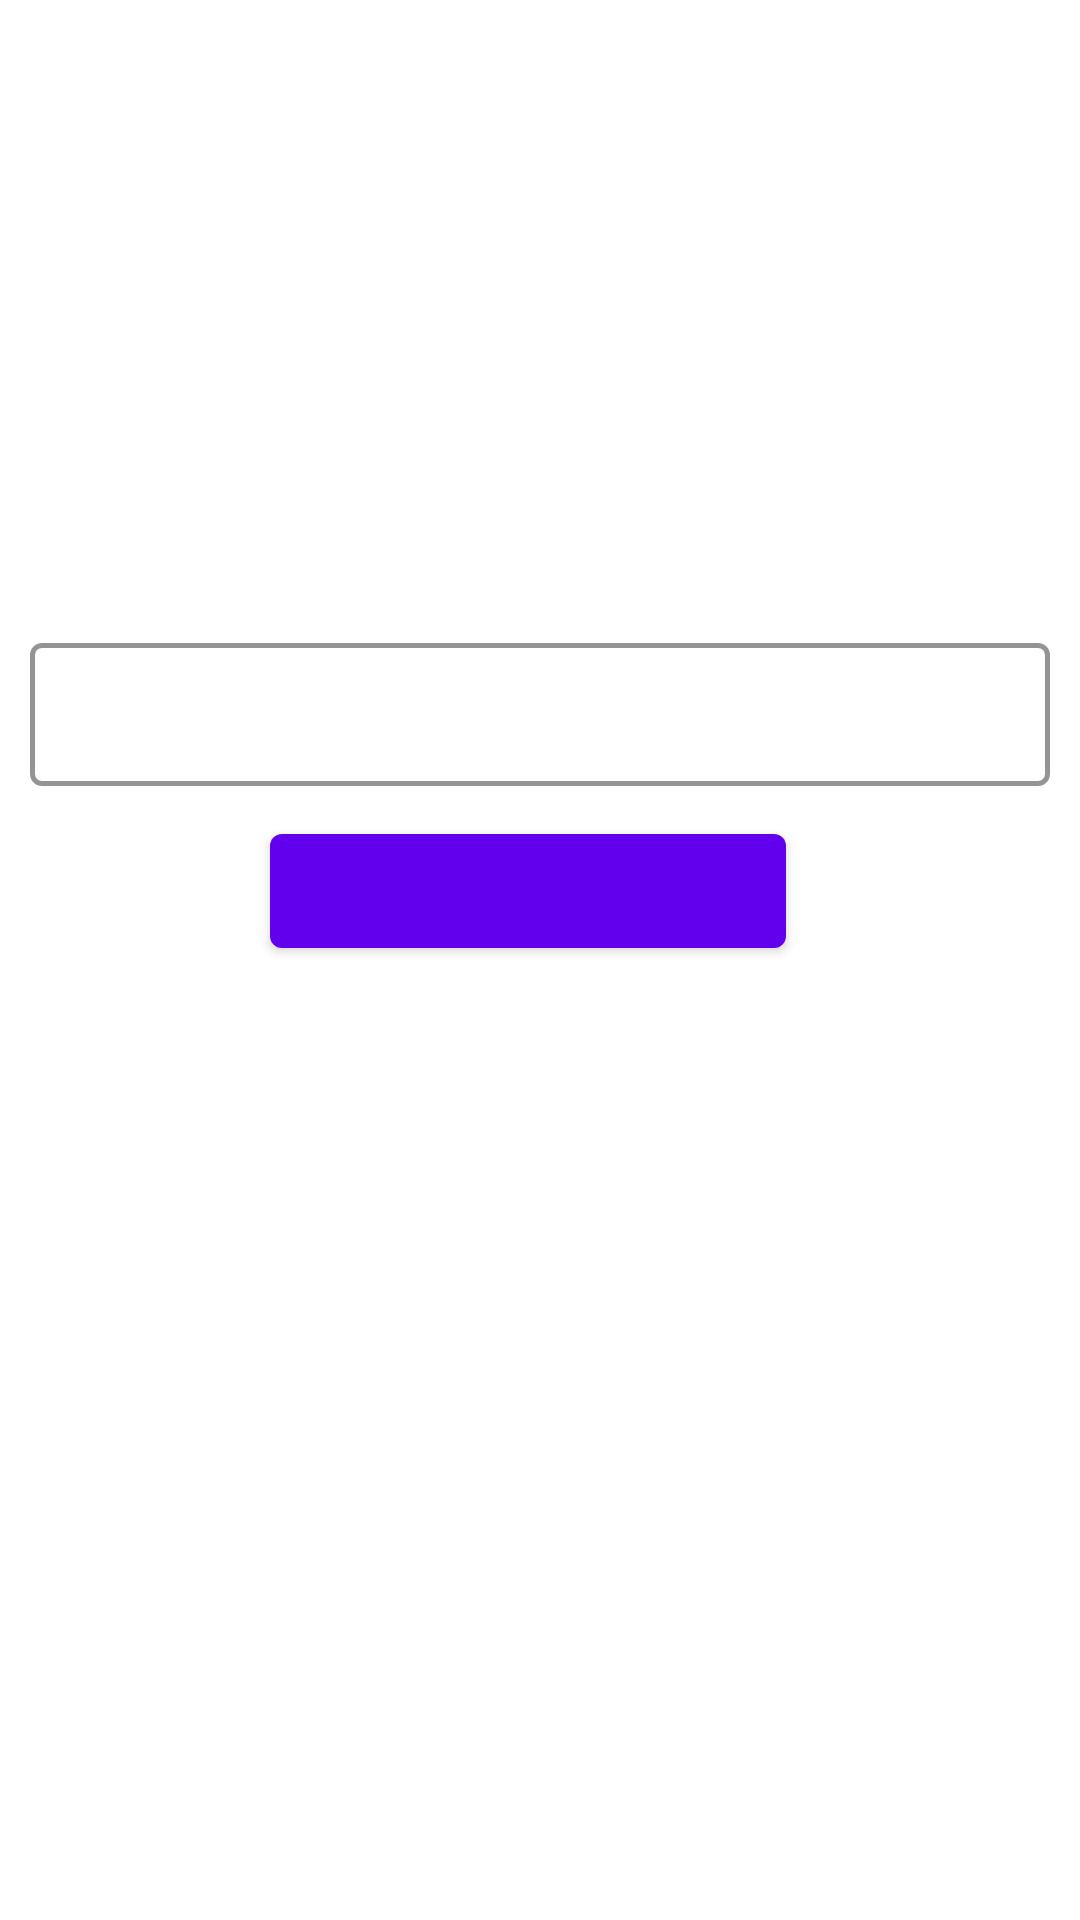

This screen was rendered from an Android layout file. Write that file and the resources it references.
<!-- AndroidManifest.xml: application theme AppTheme.NoActionBar -->
<!-- res/layout/activity_change_password.xml -->
<?xml version="1.0" encoding="utf-8"?>
<androidx.constraintlayout.widget.ConstraintLayout xmlns:android="http://schemas.android.com/apk/res/android"
    xmlns:app="http://schemas.android.com/apk/res-auto"
    xmlns:tools="http://schemas.android.com/tools"
    android:layout_width="match_parent"
    android:layout_height="match_parent"
    android:background="@color/ic_launcher_background"
    tools:context=".com.LogIn">
    

    <ImageView
        android:layout_width="160dp"
        android:layout_height="120dp"
        android:src="@drawable/logo_er_smal"
        app:layout_constraintBottom_toTopOf="@+id/emailTextInput"
        app:layout_constraintEnd_toEndOf="parent"
        app:layout_constraintStart_toStartOf="parent"
        app:layout_constraintTop_toTopOf="parent" />



    <com.google.android.material.textfield.TextInputLayout
        android:id="@+id/emailTextInput"
        style="@style/Widget.MaterialComponents.TextInputLayout.OutlinedBox.Dense"
        android:layout_width="match_parent"
        android:layout_height="wrap_content"
        android:layout_margin="10dp"
        android:focusable="false"
        android:textColorHint="@color/colorPrimaryDark"
        app:boxStrokeColor="@color/colorPrimaryDark"
        app:boxStrokeWidth="1.5dp"
        app:counterTextColor="@android:color/white"
        app:expandedHintEnabled="false"
        app:hintTextColor="@color/colorPrimaryDark"
        app:layout_constraintBottom_toTopOf="@+id/btnSend"
        app:layout_constraintEnd_toEndOf="parent"
        app:layout_constraintStart_toStartOf="parent"
        app:placeholderTextColor="@android:color/darker_gray">

        <com.google.android.material.textfield.TextInputEditText
            android:id="@+id/etPassword"
            android:layout_width="match_parent"
            android:layout_height="wrap_content"
            android:imeOptions="actionNext"
            android:inputType="textPassword"
            android:maxLines="1"
            android:textColor="@android:color/black"
            android:textSize="16sp" />

    </com.google.android.material.textfield.TextInputLayout>



    <com.google.android.material.button.MaterialButton
        android:id="@+id/btnSend"
        android:layout_width="0dp"
        android:layout_height="50dp"
        android:layout_marginTop="16dp"
        android:layout_marginEnd="8dp"
        android:layout_marginRight="8dp"
        android:gravity="center"
        android:paddingHorizontal="16dp"
        android:textAllCaps="false"
        app:iconTint="@android:color/white"
        app:layout_constraintEnd_toEndOf="@id/buttonGuideRight"
        app:layout_constraintStart_toStartOf="@id/buttonGuideLeft"
        app:layout_constraintTop_toBottomOf="@+id/centerBound" />





    <androidx.constraintlayout.widget.Guideline
        android:id="@+id/rightBound"
        android:layout_width="wrap_content"
        android:layout_height="wrap_content"
        android:orientation="vertical"
        app:layout_constraintGuide_percent="0.90" />

    <androidx.constraintlayout.widget.Guideline
        android:id="@+id/guideline3"
        android:layout_width="wrap_content"
        android:layout_height="wrap_content"
        android:orientation="vertical"
        app:layout_constraintGuide_percent="0.1" />

    <androidx.constraintlayout.widget.Guideline
        android:id="@+id/centerBound"
        android:layout_width="wrap_content"
        android:layout_height="wrap_content"
        android:orientation="horizontal"
        app:layout_constraintGuide_percent="0.4" />

    <androidx.constraintlayout.widget.Guideline
        android:id="@+id/buttonGuideRight"
        android:layout_width="wrap_content"
        android:layout_height="wrap_content"
        android:orientation="vertical"
        app:layout_constraintGuide_percent="0.75" />

    <androidx.constraintlayout.widget.Guideline
        android:id="@+id/buttonGuideLeft"
        android:layout_width="wrap_content"
        android:layout_height="wrap_content"
        android:orientation="vertical"
        app:layout_constraintGuide_percent="0.25" />
</androidx.constraintlayout.widget.ConstraintLayout>
<!-- resources referenced by this layout -->
<resources>
  <color name="colorPrimaryDark">#3700B3</color>
  <style name="AppTheme.NoActionBar">
          <item name="windowActionBar">false</item>
          <item name="windowNoTitle">true</item>
      </style>
</resources>
